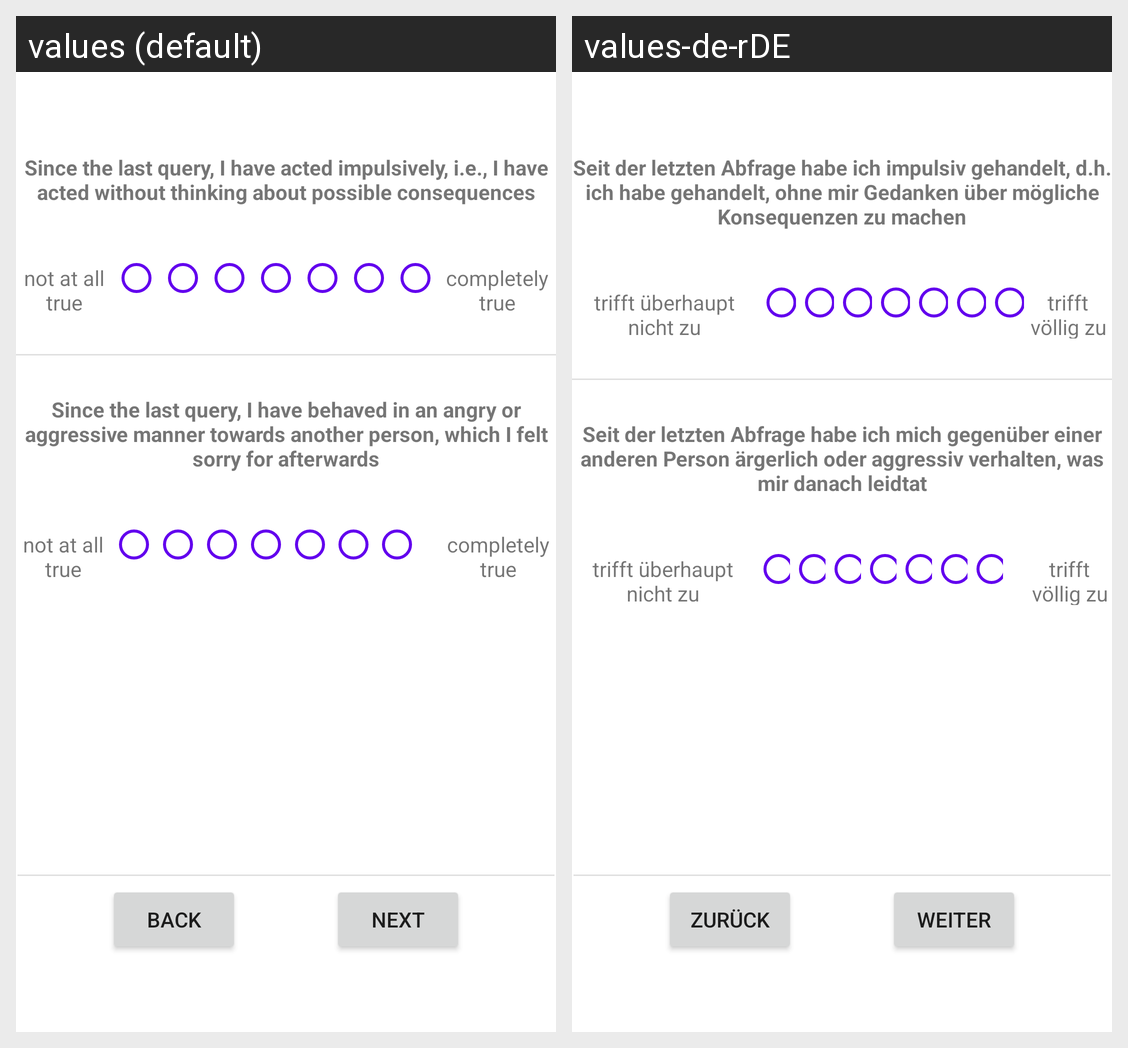

Locale-by-locale string values for the Android screen shown in this grid:
Android screen res/layout/fragment_questionnaire_question__impulsivitaet_.xml rendered under 2 locales, left to right: values (default), values-de-rDE. Device: Nexus 5 (rendered at 1080×1920; each locale shown at half size, 540×960, under a caption strip naming it); theme Theme.22B11.
Strings drawn on this screen, with the default value and each locale's value (text and hints the layout hard-codes, and strings that could not be matched under every locale, appear in the picture but are not listed):

question_Impulsivitaet_1
  values: Since the last query, I have acted impulsively, i.e., I have acted without thinking about possible consequences
  values-de-rDE: Seit der letzten Abfrage habe ich impulsiv gehandelt, d.h. ich habe gehandelt, ohne mir Gedanken über mögliche Konsequenzen zu machen

not_at_all_true
  values: not at all true
  values-de-rDE: trifft überhaupt nicht zu

completely_true
  values: completely true
  values-de-rDE: trifft völlig zu

question_Impulsivitaet_2
  values: Since the last query, I have behaved in an angry or aggressive manner towards another person, which I felt sorry for afterwards
  values-de-rDE: Seit der letzten Abfrage habe ich mich gegenüber einer anderen Person ärgerlich oder aggressiv verhalten, was mir danach leidtat

btn_back
  values: Back
  values-de-rDE: Zurück

btn_next
  values: Next
  values-de-rDE: Weiter
